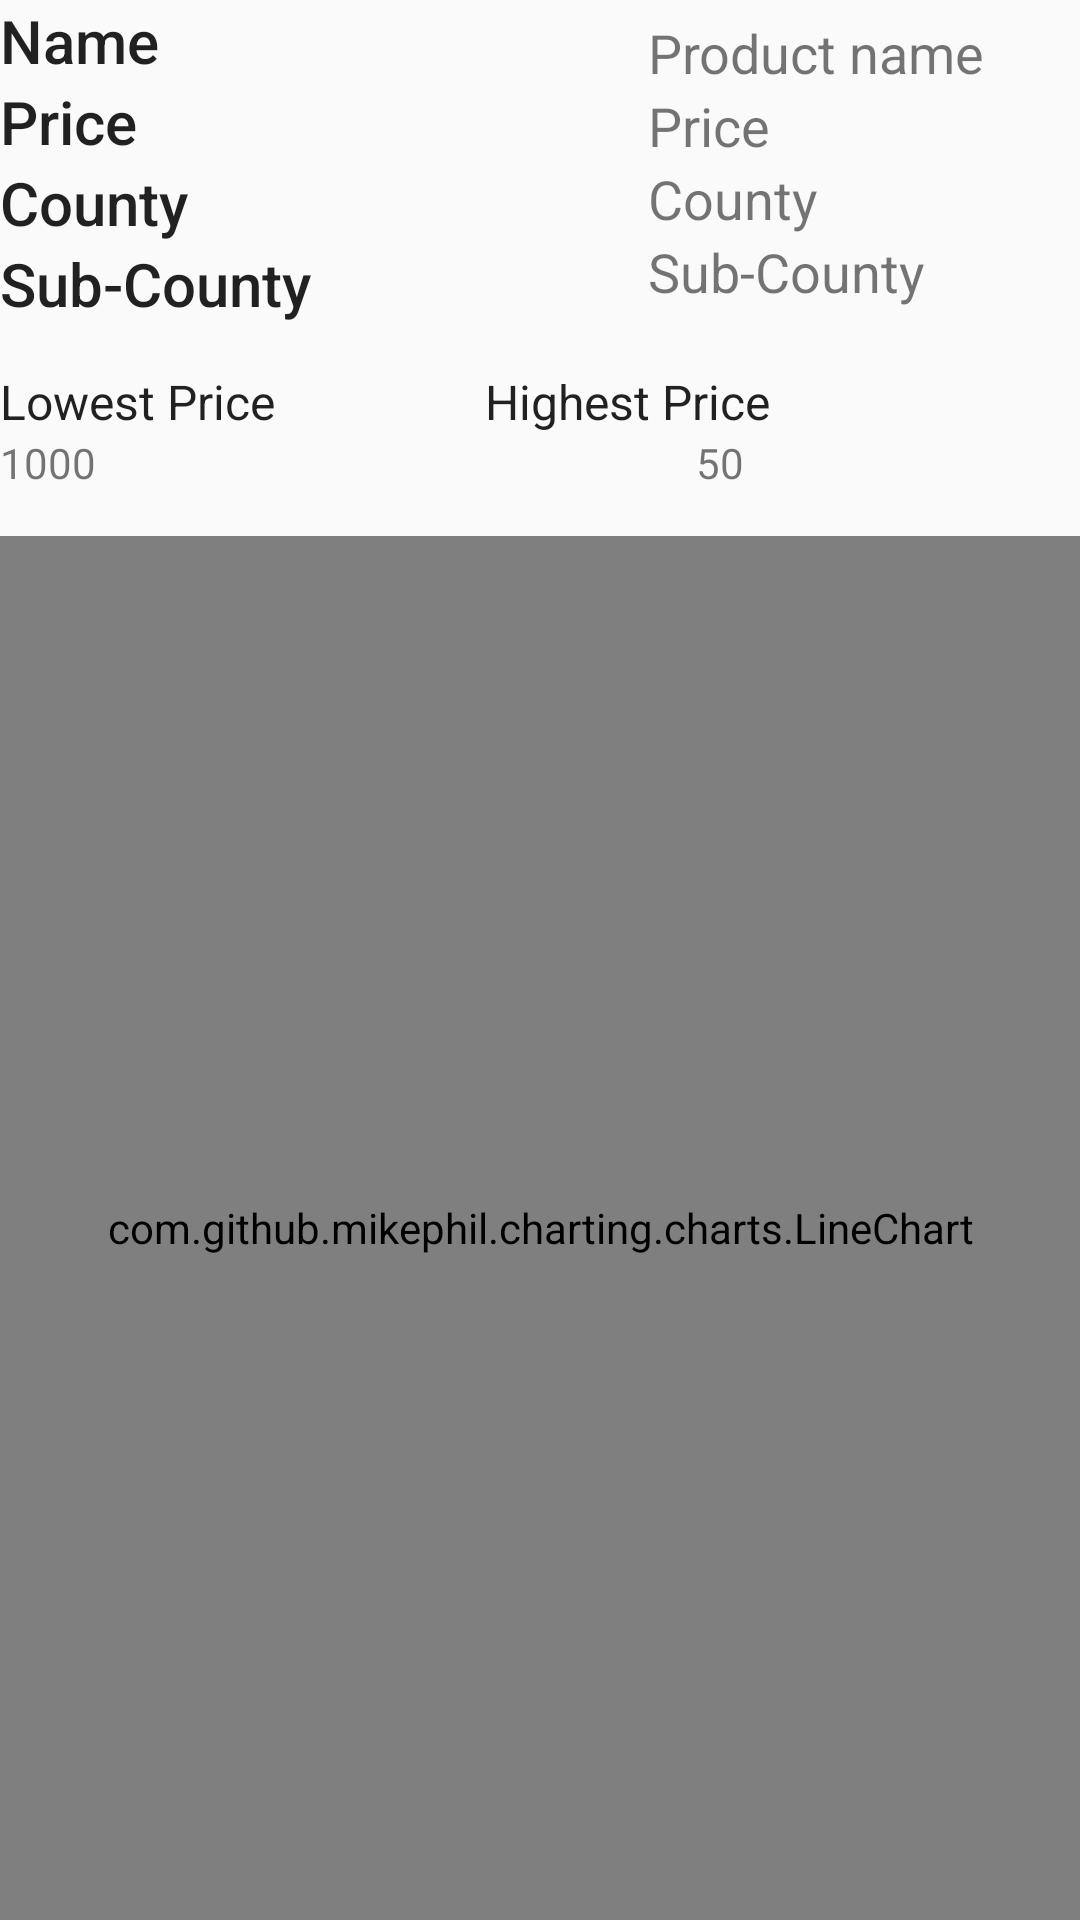

Here is an Android app screen rendered from its layout file. Give the layout XML and the strings, colors and styles it references.
<!-- AndroidManifest.xml: application theme AppTheme.NoActionBar -->
<!-- res/layout/activity_individual__product.xml -->
<?xml version="1.0" encoding="utf-8"?>
<LinearLayout xmlns:android="http://schemas.android.com/apk/res/android"
    xmlns:tools="http://schemas.android.com/tools"
    android:layout_width="match_parent"
    android:layout_height="match_parent"
    android:orientation="vertical"
    android:layout_margin="25dp"
    tools:context=".Individual_Product">


   

        <LinearLayout
            android:layout_width="match_parent"
            android:layout_height="wrap_content"
            android:gravity="center">

            <LinearLayout
                android:layout_width="0dp"
                android:layout_height="wrap_content"
                android:orientation="vertical"
                android:layout_weight="2">

                <TextView
                    android:layout_width="wrap_content"
                    android:layout_height="wrap_content"
                    android:text="@string/name"
                    style="@style/TextAppearance.AppCompat.Title"/>

                <TextView
                    android:layout_width="wrap_content"
                    android:layout_height="wrap_content"
                    android:text="@string/price"
                    style="@style/TextAppearance.AppCompat.Title"/>

                <TextView
                    android:layout_width="wrap_content"
                    android:layout_height="wrap_content"
                    android:text="@string/county"
                    style="@style/TextAppearance.AppCompat.Title"/>

                <TextView
                    android:layout_width="wrap_content"
                    android:layout_height="wrap_content"
                    android:text="@string/sub_county"
                    style="@style/TextAppearance.AppCompat.Title"/>

            </LinearLayout>

            <Space
                android:layout_width="wrap_content"
                android:layout_height="match_parent"
                android:layout_weight="1"/>

            <LinearLayout
                android:layout_width="0dp"
                android:layout_height="wrap_content"
                android:orientation="vertical"
                android:layout_weight="2">

                <TextView
                    android:id="@+id/productName"
                    android:layout_width="match_parent"
                    android:layout_height="wrap_content"
                    android:gravity="start"
                    android:textSize="18sp"
                    android:text="@string/product_name" />

                <TextView
                    android:id="@+id/productPrice"
                    android:layout_width="match_parent"
                    android:layout_height="wrap_content"
                    android:gravity="start"
                    android:textSize="18sp"
                    android:text="@string/price" />

                <TextView
                    android:id="@+id/productCounty"
                    android:layout_width="match_parent"
                    android:layout_height="wrap_content"
                    android:gravity="start"
                    android:textSize="18sp"
                    android:text="@string/county" />

                <TextView
                    android:id="@+id/productSubCounty"
                    android:layout_width="match_parent"
                    android:layout_height="wrap_content"
                    android:gravity="start"
                    android:textSize="18sp"
                    android:text="@string/sub_county" />

            </LinearLayout>

        </LinearLayout>

    <LinearLayout
        android:layout_width="match_parent"
        android:layout_height="wrap_content"
        android:layout_marginTop="15dp"
        android:layout_marginBottom="15dp"
        android:orientation="vertical">

        <LinearLayout
            android:layout_width="match_parent"
            android:layout_height="wrap_content"
            android:divider="@color/Purple_Dark">

            <TextView
                android:layout_width="wrap_content"
                android:layout_height="wrap_content"
                android:text="@string/lowest_price"
                style="@style/TextAppearance.AppCompat.Light.Widget.PopupMenu.Large"/>

            <Space
                android:layout_width="70dp"
                android:layout_height="wrap_content"/>

            <TextView
                android:layout_width="wrap_content"
                android:layout_height="wrap_content"
                android:text="@string/highest_price"
                style="@style/TextAppearance.AppCompat.Light.Widget.PopupMenu.Large"/>

        </LinearLayout>

        <LinearLayout
            android:layout_width="match_parent"
            android:layout_height="wrap_content">

            <TextView
                android:id="@+id/lowest"
                android:layout_width="wrap_content"
                android:layout_height="wrap_content"
                android:text="1000"/>

            <Space
                android:layout_width="200dp"
                android:layout_height="wrap_content"/>

            <TextView
                android:id="@+id/highest"
                android:layout_width="wrap_content"
                android:layout_height="wrap_content"
                android:text="50"/>

        </LinearLayout>

    </LinearLayout>

    <LinearLayout
        android:layout_width="match_parent"
        android:layout_height="0dp"
        android:orientation="vertical"
        android:layout_weight="3">

        <com.github.mikephil.charting.charts.LineChart
            android:id="@+id/lineChart"
            android:layout_width="match_parent"
            android:layout_height="match_parent" />

    </LinearLayout>

</LinearLayout>
<!-- resources referenced by this layout -->
<resources>
  <color name="Purple_Dark">#5104b5</color>
  <string name="county">County</string>
  <string name="highest_price">Highest Price</string>
  <string name="lowest_price">Lowest Price</string>
  <string name="name">Name</string>
  <string name="price">Price</string>
  <string name="product_name">Product name</string>
  <string name="sub_county">Sub-County</string>
  <style name="AppTheme.NoActionBar">
          <item name="windowActionBar">false</item>
          <item name="windowNoTitle">true</item>
      </style>
</resources>
